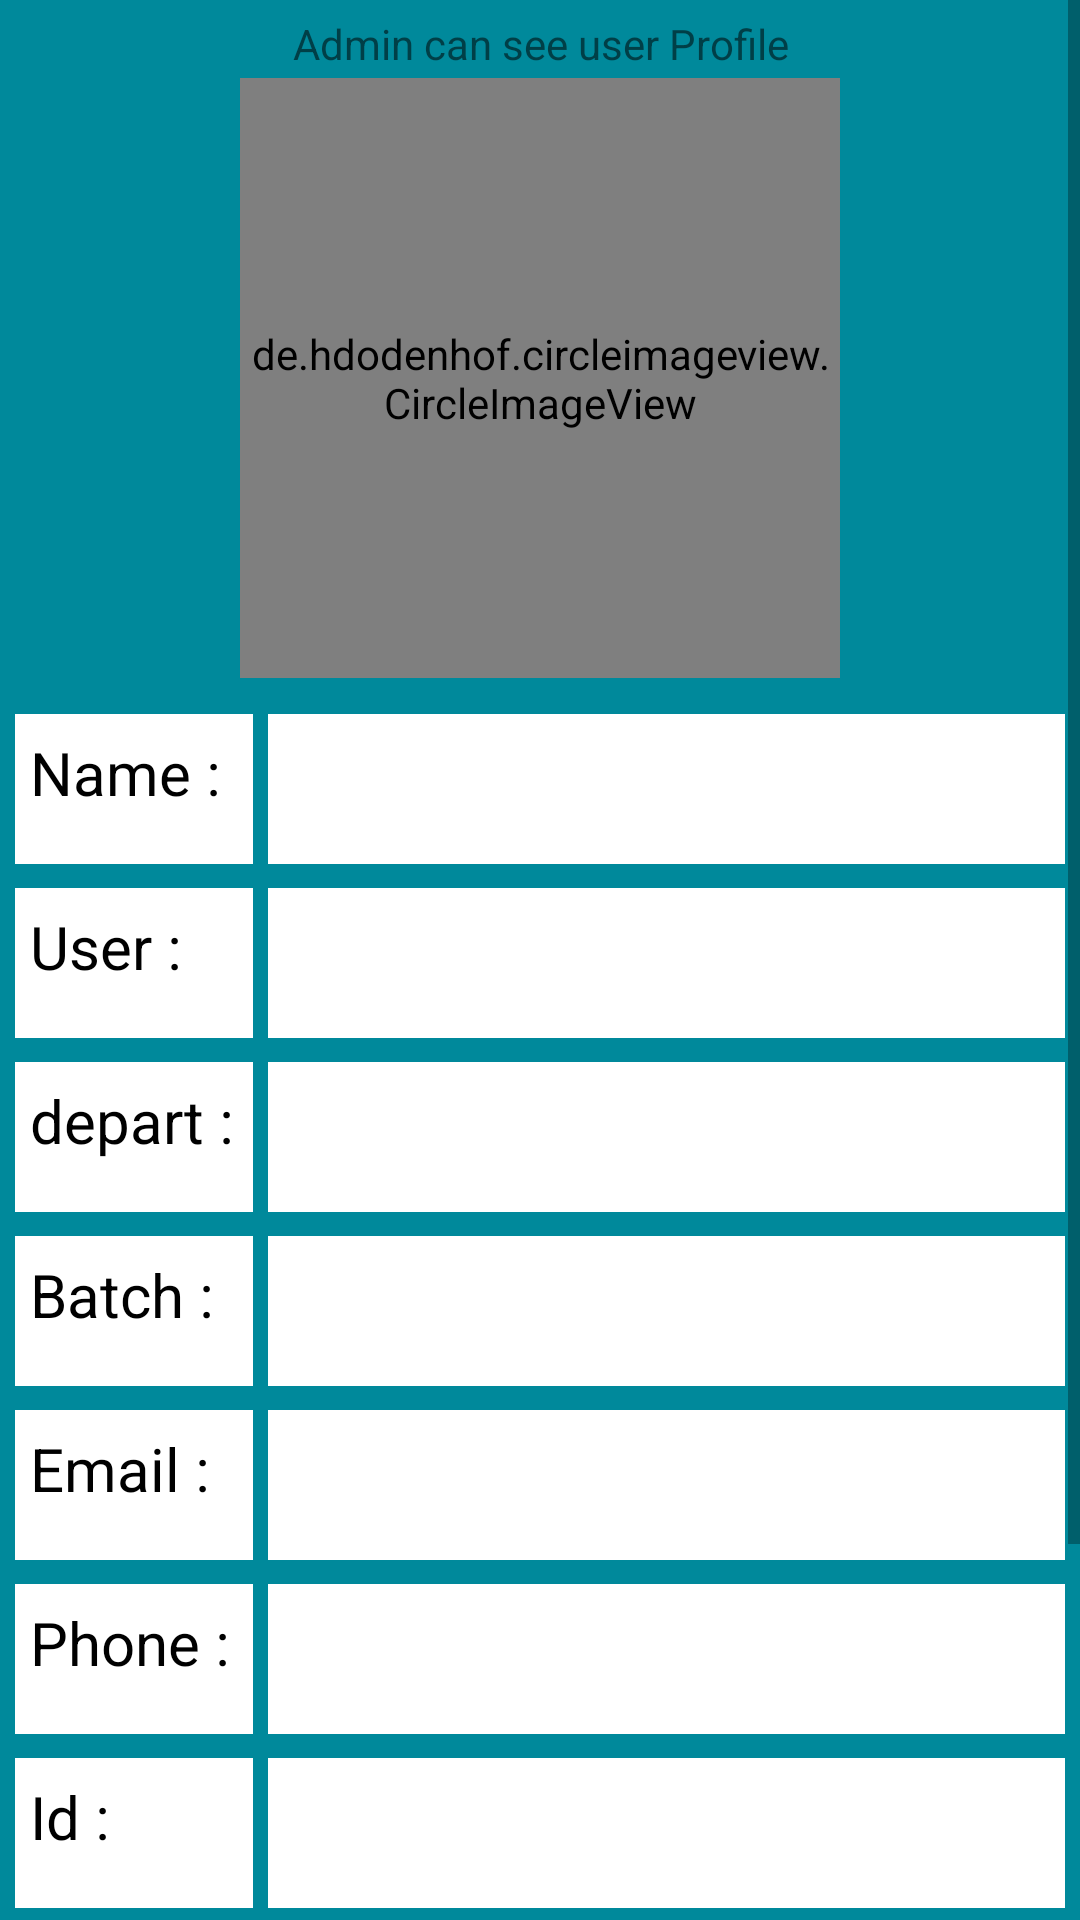

Android layout source for this screen:
<!-- AndroidManifest.xml: application theme AppTheme -->
<!-- res/layout/show_user_profile_f.xml -->
<?xml version="1.0" encoding="utf-8"?>
<ScrollView xmlns:android="http://schemas.android.com/apk/res/android"
            xmlns:app="http://schemas.android.com/apk/res-auto"
            android:layout_width="match_parent"
            android:layout_height="match_parent"
            android:background="#00899B">

    <LinearLayout
        android:layout_width="match_parent"
        android:layout_height="match_parent"
        android:layout_margin="5dp"
        android:orientation="vertical">

        <TextView
            android:layout_width="match_parent"
            android:layout_height="wrap_content"
            android:gravity="center"
            android:text="Admin can see user Profile"/>

        <de.hdodenhof.circleimageview.CircleImageView
            android:id="@+id/admin_can_see_user_image_view_show"
            android:layout_width="200dp"
            android:layout_height="200dp"
            android:layout_below="@id/userinformationTV"
            android:layout_centerHorizontal="true"
            android:layout_gravity="center"
            android:layout_marginBottom="4dp"
            android:layout_marginTop="2dp"
            android:src="@drawable/boy"
            app:civ_border_color="#fff"
            app:civ_border_width="5sp"/>

        <LinearLayout
            android:layout_width="match_parent"
            android:layout_height="wrap_content"
            android:orientation="horizontal">

            <TextView
                android:layout_width="0dp"
                android:layout_height="50sp"
                android:layout_marginRight="5sp"
                android:layout_marginTop="8sp"
                android:layout_weight=".3"
                android:background="#fff"
                android:paddingLeft="5sp"
                android:paddingTop="6sp"
                android:text="Name : "
                android:textColor="#000"
                android:textSize="20sp"/>

            <TextView
                android:id="@+id/admin_can_see_user_name_show"
                android:layout_width="0dp"
                android:layout_height="50sp"
                android:layout_marginTop="8sp"
                android:layout_weight="1"
                android:background="#fff"
                android:paddingLeft="5sp"

                android:paddingTop="6sp"
                android:text=""
                android:textColor="#000"
                android:textSize="20sp"/>

        </LinearLayout>

        <LinearLayout
            android:layout_width="match_parent"
            android:layout_height="wrap_content"
            android:orientation="horizontal">

            <TextView
                android:layout_width="0dp"
                android:layout_height="50sp"
                android:layout_marginRight="5sp"
                android:layout_marginTop="8sp"
                android:layout_weight=".3"
                android:background="#fff"
                android:paddingLeft="5sp"
                android:paddingTop="6sp"
                android:text="User : "
                android:textColor="#000"
                android:textSize="20sp"/>

            <TextView
                android:id="@+id/admin_can_see_user_type_show"
                android:layout_width="0dp"
                android:layout_height="50sp"
                android:layout_marginTop="8sp"
                android:layout_weight="1"
                android:background="#fff"
                android:paddingLeft="5sp"
                android:paddingTop="6sp"
                android:textColor="#000"
                android:textSize="20sp"/>
        </LinearLayout>


        <LinearLayout
            android:layout_width="match_parent"
            android:layout_height="wrap_content"
            android:orientation="horizontal">

            <TextView
                android:layout_width="0dp"
                android:layout_height="50sp"
                android:layout_marginRight="5sp"
                android:layout_marginTop="8sp"
                android:layout_weight=".3"
                android:background="#fff"
                android:paddingLeft="5sp"
                android:paddingTop="6sp"
                android:text="depart : "
                android:textColor="#000"
                android:textSize="20sp"/>

            <TextView
                android:id="@+id/admin_can_see_user_Dept_name_show"

                android:layout_width="0dp"
                android:layout_height="50sp"
                android:layout_marginTop="8sp"
                android:layout_weight="1"
                android:background="#fff"
                android:paddingLeft="5sp"
                android:paddingTop="6sp"
                android:text=""
                android:textColor="#000"
                android:textSize="20sp"/>
        </LinearLayout>

        <LinearLayout
            android:layout_width="match_parent"
            android:layout_height="wrap_content"
            android:orientation="horizontal">

            <TextView
                android:layout_width="0dp"
                android:layout_height="50sp"
                android:layout_marginRight="5sp"
                android:layout_marginTop="8sp"
                android:layout_weight=".3"
                android:background="#fff"
                android:paddingLeft="5sp"
                android:paddingTop="6sp"
                android:text="Batch : "
                android:textColor="#000"
                android:textSize="20sp"/>

            <TextView
                android:id="@+id/admin_can_see_user_batch_show"
                android:layout_width="0dp"
                android:layout_height="50sp"
                android:layout_marginTop="8sp"
                android:layout_weight="1"
                android:background="#fff"
                android:paddingLeft="5sp"
                android:paddingTop="6sp"
                android:textColor="#000"
                android:textSize="20sp"/>
        </LinearLayout>


        <LinearLayout
            android:layout_width="match_parent"
            android:layout_height="wrap_content"
            android:orientation="horizontal">

            <TextView
                android:layout_width="0dp"
                android:layout_height="50sp"
                android:layout_marginRight="5sp"
                android:layout_marginTop="8sp"
                android:layout_weight=".3"
                android:background="#fff"
                android:paddingLeft="5sp"
                android:paddingTop="6sp"
                android:text="Email : "
                android:textColor="#000"
                android:textSize="20sp"/>

            <TextView
                android:id="@+id/admin_can_see_user_email_show"
                android:layout_width="0dp"
                android:layout_height="50sp"
                android:layout_marginTop="8sp"
                android:layout_weight="1"
                android:background="#fff"
                android:paddingLeft="5sp"
                android:paddingTop="6sp"
                android:textColor="#000"
                android:textSize="20sp"/>
        </LinearLayout>

        <LinearLayout
            android:layout_width="match_parent"
            android:layout_height="wrap_content"
            android:orientation="horizontal">

            <TextView
                android:layout_width="0dp"
                android:layout_height="50sp"
                android:layout_marginRight="5sp"
                android:layout_marginTop="8sp"
                android:layout_weight=".3"
                android:background="#fff"
                android:paddingLeft="5sp"
                android:paddingTop="6sp"
                android:text="Phone : "
                android:textColor="#000"
                android:textSize="20sp"/>

            <TextView
                android:id="@+id/admin_can_see_user_phone_number_show"


                android:layout_width="0dp"
                android:layout_height="50sp"
                android:layout_marginTop="8sp"

                android:layout_weight="1"
                android:background="#fff"
                android:paddingLeft="5sp"
                android:paddingTop="6sp"
                android:textColor="#000"
                android:textCursorDrawable="@drawable/coursor_color"
                android:textSize="20sp"/>

        </LinearLayout>

        <LinearLayout
            android:layout_width="match_parent"
            android:layout_height="wrap_content"
            android:orientation="horizontal">

            <TextView
                android:layout_width="0dp"
                android:layout_height="50sp"
                android:layout_marginRight="5sp"
                android:layout_marginTop="8sp"
                android:layout_weight=".3"
                android:background="#fff"
                android:paddingLeft="5sp"
                android:paddingTop="6sp"
                android:text="Id : "
                android:textColor="#000"
                android:textSize="20sp"/>

            <TextView
                android:id="@+id/admin_can_see_user_id_show"
                android:layout_width="0dp"
                android:layout_height="50sp"
                android:layout_marginTop="8sp"
                android:layout_weight="1"
                android:background="#fff"
                android:paddingLeft="5sp"
                android:paddingTop="6sp"
                android:textColor="#000"
                android:textSize="20sp"/>
        </LinearLayout>


        <Button
            android:id="@+id/approveAccountBtn"
            android:layout_width="wrap_content"
            android:layout_height="wrap_content"
            android:layout_gravity="center"
            android:layout_marginBottom="20sp"
            android:layout_marginTop="20sp"
            android:background="@drawable/buttonshape"
            android:gravity="center"
            android:padding="10sp"
            android:text="Approve Account"
            android:textAllCaps="false"
            android:textColor="#000"
            android:textSize="20sp"/>

        <Button
            android:id="@+id/deleteAccountBtn"
            android:layout_width="180sp"
            android:layout_height="wrap_content"
            android:layout_gravity="center"
            android:layout_marginBottom="20sp"
            android:background="@drawable/buttonshape"
            android:gravity="center"
            android:padding="10sp"
            android:text="Delete Account"
            android:textAllCaps="false"
            android:textColor="#000"
            android:textSize="20sp"/>

    </LinearLayout>

</ScrollView>
<!-- resources referenced by this layout -->
<resources>
  <!-- drawable buttonshape (drawable) -->
  <?xml version="1.0" encoding="utf-8"?>
  <selector xmlns:android="http://schemas.android.com/apk/res/android">
  <item android:state_pressed="true">
  
      <shape
          android:shape="rectangle">
          <corners
              android:radius="4dp"
              />
          <gradient
              android:angle="45"
              android:centerColor="#00899B"
              android:centerX="35%"
              android:endColor="#00899B"
              android:startColor="#00899B"
              android:type="linear"
              />
          <padding
              android:bottom="0dp"
              android:left="0dp"
              android:right="0dp"
              android:top="0dp"
              />
          <size
              android:width="250dp"
              android:height="50dp"
              />
          <stroke
              android:width="1dp"
              android:color="#FFF"
              />
      </shape>
  </item>
  
      <item>
  
          <shape
              android:shape="rectangle">
              <corners
                  android:radius="4dp"
                  />
              <gradient
                  android:angle="45"
                  android:centerColor="#66ACB6"
                  android:centerX="35%"
                  android:endColor="#66ACB6"
                  android:startColor="#66ACB6"
                  android:type="linear"
                  />
              <padding
                  android:bottom="0dp"
                  android:left="0dp"
                  android:right="0dp"
                  android:top="0dp"
                  />
              <size
                  android:width="250dp"
                  android:height="50dp"
                  />
              <stroke
                  android:width="1dp"
                  android:color="#FFF"
                  />
          </shape>
      </item>
  
  
  </selector>
  <style name="AppTheme" parent="Theme.AppCompat.Light.DarkActionBar">
          
          <item name="colorPrimary">@color/colorPrimary</item>
          <item name="colorPrimaryDark">@color/colorPrimaryDark</item>
          <item name="colorAccent">@color/colorAccent</item>
      </style>
  <color name="colorPrimary">#2b8f9e</color>
  <color name="colorPrimaryDark">#66ACB6</color>
  <color name="colorAccent">#733434</color>
</resources>
